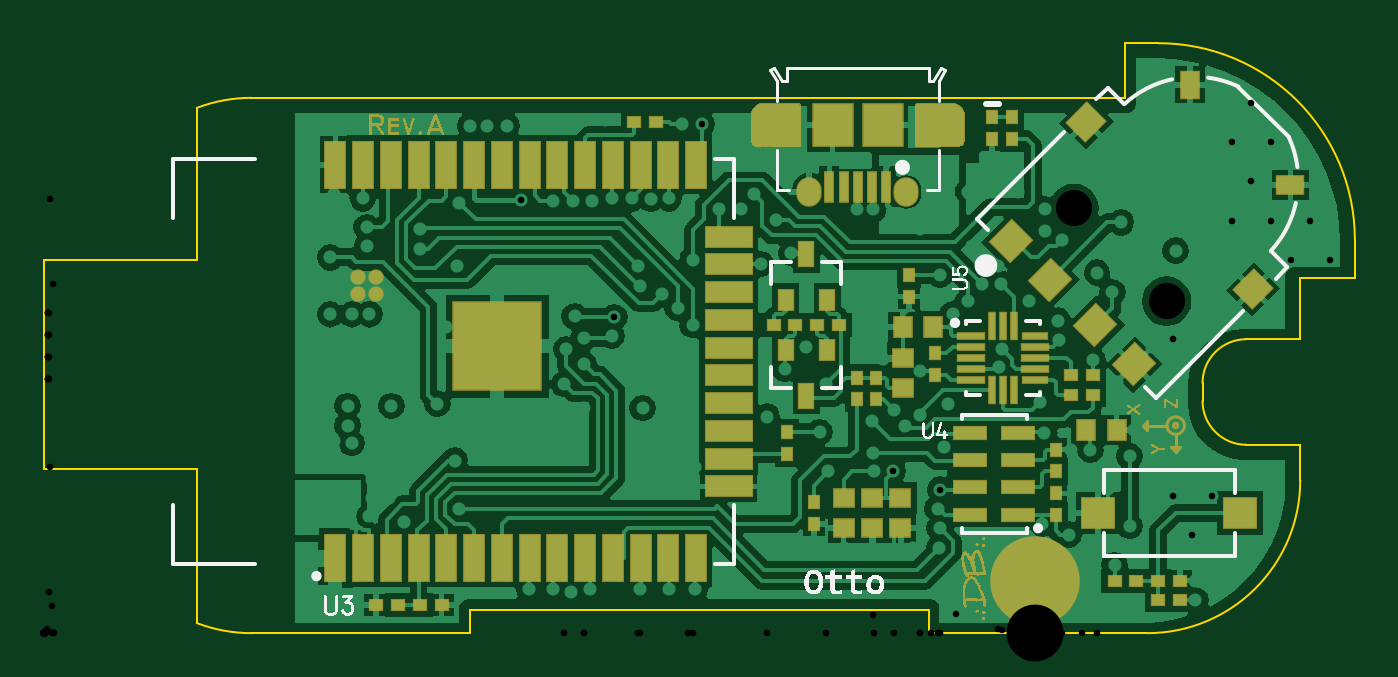
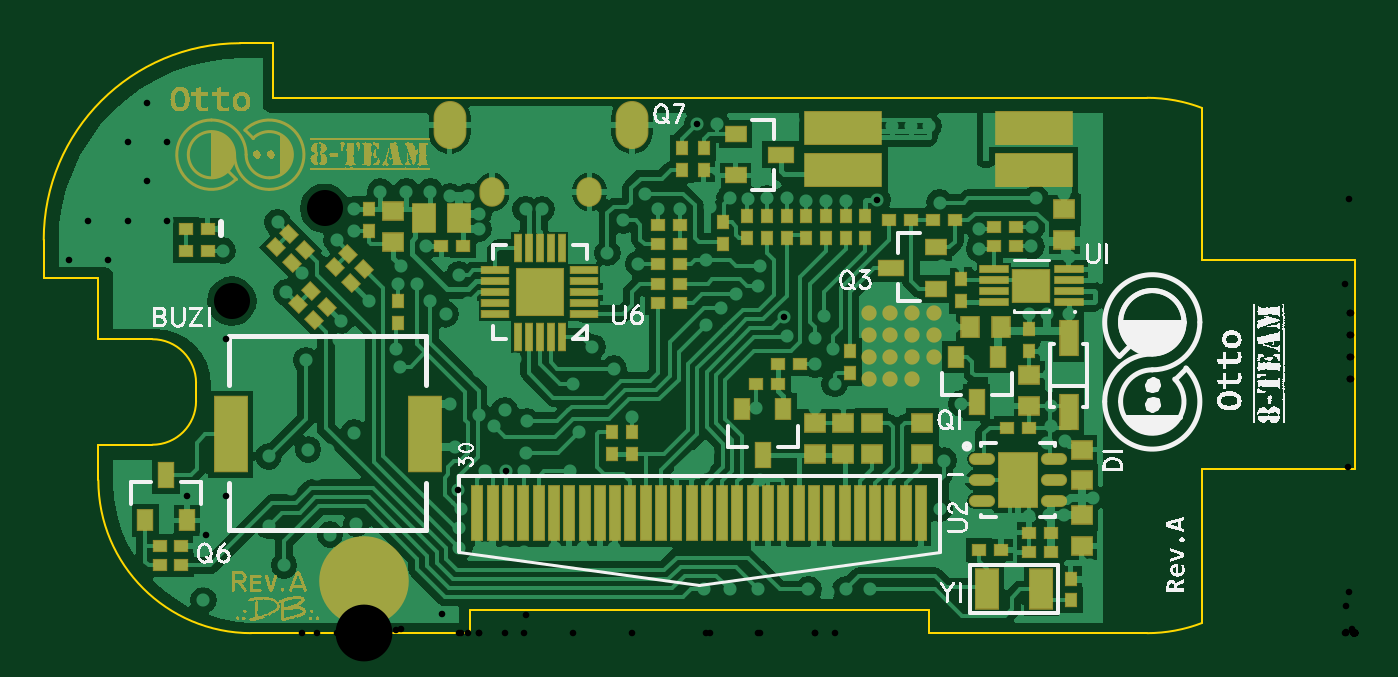
Circuit board: 11 layer files. Board 60.0 x 27.0 mm.
- drill: module-RoundHoles.TXT (2910 bytes)
- drill: module-SlotHoles.TXT (331 bytes)
- bottom_copper: module.GBL (58538 bytes)
- bottom_silk: module.GBO (151536 bytes)
- paste: module.GBP (5405 bytes)
- bottom_mask: module.GBS (114863 bytes)
- outline: module.GM1 (961 bytes)
- top_copper: module.GTL (53526 bytes)
- top_silk: module.GTO (30746 bytes)
- paste: module.GTP (4657 bytes)
- top_mask: module.GTS (47053 bytes)

=== drill: module-RoundHoles.TXT ===
M48
;Layer_Color=9474304
;FILE_FORMAT=4:4
METRIC,LZ
;TYPE=PLATED
T1F00S00C0.3000
T4F00S00C2.6000
;TYPE=NON_PLATED
T5F00S00C1.6500
%
T01
X00121Y00009
X00121Y00016
Y00024
Y00031
X0012Y00062
X00133Y00054
X0014
X00149Y000535
X0015Y00062
X00158
Y0007
X0015
Y00078
X00158
X00141Y00087
X001328Y000878
X00179Y00091
X00165Y00051
X0019Y00057
X00188Y00079
X00271999Y0007
X002978Y00075968
X00296Y00083
X00298Y0002
X00286
X00273
X0025
X002412Y00018899
X00233Y0002
X00222
X00339Y00039
X00353
X00366
X00379999Y00037
X00389Y00037
X00398Y00039
X004098Y000392
X0041Y00048
X00408999Y00057
X00410328Y00065671
X00398Y00074
X00388615Y00074384
X0038Y00074
X00379469Y0008247
X00359Y00074
X00355Y00092
X00412Y00085
X00457946Y000918
X0047Y00084
X00479
X00474999Y00073
X00487Y00066
X00497Y00081
X00499Y00093
X00497Y00049
X0049Y00031
X00469Y00045
X00457Y0005
X00516552Y00062772
X00534552
X00525552Y00044771
X00527Y00024
Y00015
X00417552Y00008771
X00588552Y00170771
X00570552
X00561552Y00188771
X00579552
X00543552
X00552552Y00206771
X00543552Y00224771
X00561552
X00552552Y00242771
X00518Y00185
Y00175
X00493Y00188
X00481999Y00165
X00489Y00156
X00464Y00143
X004648Y00134
X0048Y00125
X00491Y00115
X00507Y00131
X00516552Y00134771
X00438599Y001302
X00437Y00122
X00456Y00106
X00414Y00105
X00400999Y001
X00394Y00095
X00388999Y00102
X00379Y00097
X003842Y0012525
X00400999Y0012
X00406Y00151
X00416Y00146
X00423Y00152
X004292Y00159968
X00438Y0016
X00436558Y001682
X00425Y00177
X00423Y00202
X00434Y00202
X00446
X00458Y00194
Y00184
X00465999Y0018
X00450999Y00152
X00409999Y00164
X00401Y00185
Y00192
X00405999Y002
X00414Y002
X003795Y00194
X00372
X00368Y00161
X00378
Y00151
X00368
X00349Y00131
X00339Y00121
X0033Y00129
X00330999Y00099
X00357999Y00114
X00336Y00164
X00328Y00169
X00342Y00174
X00335Y00189
X00319Y00194
X00309
X00294999Y00195
X00286Y00199
X002778Y00198649
X00269Y00199
X0026
X00251Y00198
X00242
X00233
X00218427Y00198427
X0019Y00197
X00189Y00168
X001925Y00146349
Y00136349
Y00126349
Y00116349
X002025
Y00126349
Y00136349
Y00146349
X002125
Y00136349
Y00126349
Y00116349
X002225
Y00126349
Y00136349
Y00146349
X00243Y00145
X00246999Y00135
X00247Y00123
X00239Y0013
X00237999Y00114
X00234Y00105
X00246999Y00103
X00274Y00103
X0026Y00136
X00261054Y00144702
X00272999Y00159
X00272Y00168
X00283Y00155
X0029Y00149
X00296999Y00141
X00297Y00171
X00325Y00201
X00300999Y00232999
X00292Y00233
X00257Y00235
X00212Y00232
X00203
X00195
X00172Y00185
X00172Y00176
X00148Y00177
X001478Y001858
X00146Y00199
X00133Y00201
X00131Y00172
X00144Y00163
Y00155
X00152
Y00163
X00149Y00146
X00141
X00131
X00142Y00129
X0014Y00118
X00139Y00104
Y00095
X00159Y00104
X0018Y00105
X00184Y0014
T04
X00453435Y00024
T05
X00471458Y00194393
X00513884Y00151967
M30

=== drill: module-SlotHoles.TXT ===
M48
;Layer_Color=9474304
;FILE_FORMAT=4:4
METRIC,LZ
;TYPE=PLATED
T2F00S00C0.6500
T3F00S00C0.8250
;TYPE=NON_PLATED
%
G90
G05
T02
G00X0035025Y002029
M15
G01Y002009
M16
G00X0039475Y002029
M15
G01Y002009
M16
T03
G00X0033075Y00235825
M15
G01Y00229075
M16
G00X0041425Y00235825
M15
G01Y00229075
M16
M17
M30

=== bottom_copper: module.GBL (58538 bytes, source omitted) ===
=== bottom_silk: module.GBO (151536 bytes, source omitted) ===
=== paste: module.GBP ===
G04 Layer_Color=128*
%FSLAX44Y44*%
%MOMM*%
G71*
G01*
G75*
%ADD17R,0.6000X0.5000*%
%ADD18R,0.5000X0.6000*%
%ADD19R,0.8000X0.9000*%
%ADD25R,0.6500X1.1000*%
%ADD26R,0.6500X0.9000*%
%ADD29R,0.9000X0.8000*%
%ADD41R,1.5000X3.4000*%
%ADD42R,1.1000X0.6500*%
%ADD43R,0.9000X0.6500*%
%ADD44R,0.8000X1.6000*%
%ADD45R,1.3000X0.3100*%
%ADD46R,1.7000X1.4500*%
%ADD47R,1.0000X1.8000*%
%ADD48R,1.2000X0.3100*%
%ADD49R,0.3100X1.2000*%
%ADD50R,2.1000X2.1000*%
%ADD51O,1.1000X0.4500*%
%ADD52R,1.7300X2.5000*%
G04:AMPARAMS|DCode=53|XSize=0.5mm|YSize=0.6mm|CornerRadius=0mm|HoleSize=0mm|Usage=FLASHONLY|Rotation=135.000|XOffset=0mm|YOffset=0mm|HoleType=Round|Shape=Rectangle|*
%AMROTATEDRECTD53*
4,1,4,0.3889,0.0354,-0.0354,-0.3889,-0.3889,-0.0354,0.0354,0.3889,0.3889,0.0354,0.0*
%
%ADD53ROTATEDRECTD53*%

%ADD54R,1.0000X1.3000*%
%ADD55R,0.4500X2.5000*%
%ADD56R,3.5000X1.5000*%
D17*
X203000Y189000D02*
D03*
X213000D02*
D03*
X155000Y186000D02*
D03*
X165000D02*
D03*
X319000Y151000D02*
D03*
X309000D02*
D03*
X319000Y160000D02*
D03*
X309000D02*
D03*
X264000Y123000D02*
D03*
X254000D02*
D03*
X274000Y114000D02*
D03*
X264000D02*
D03*
X525000Y175000D02*
D03*
X535000D02*
D03*
X159000Y94000D02*
D03*
X149000D02*
D03*
X547000Y40000D02*
D03*
X537000D02*
D03*
X547000Y31000D02*
D03*
X537000D02*
D03*
X309000Y187000D02*
D03*
X319000D02*
D03*
X535000Y185000D02*
D03*
X525000D02*
D03*
X149000Y37000D02*
D03*
X139000D02*
D03*
X162000Y38000D02*
D03*
X172000D02*
D03*
X418000Y177000D02*
D03*
X408000D02*
D03*
X139000Y46000D02*
D03*
X149000D02*
D03*
X309000Y178000D02*
D03*
X319000D02*
D03*
X309000Y169000D02*
D03*
X319000D02*
D03*
X155000Y177000D02*
D03*
X165000D02*
D03*
X183000Y189000D02*
D03*
X193000D02*
D03*
D18*
X231000Y119000D02*
D03*
Y129000D02*
D03*
X308000Y212000D02*
D03*
Y222000D02*
D03*
X180000Y162000D02*
D03*
Y152000D02*
D03*
X149000Y129000D02*
D03*
Y139000D02*
D03*
X298000Y222000D02*
D03*
Y212000D02*
D03*
X340000Y82000D02*
D03*
Y92000D02*
D03*
X251000Y181000D02*
D03*
Y191000D02*
D03*
X331000Y82000D02*
D03*
Y92000D02*
D03*
X278000Y181000D02*
D03*
Y191000D02*
D03*
X130000Y25000D02*
D03*
Y15000D02*
D03*
X451000Y184000D02*
D03*
Y194000D02*
D03*
X438000Y142000D02*
D03*
Y152000D02*
D03*
X289000Y188000D02*
D03*
Y178000D02*
D03*
X242000Y191000D02*
D03*
Y181000D02*
D03*
X233000Y191000D02*
D03*
Y181000D02*
D03*
X224000Y191000D02*
D03*
Y181000D02*
D03*
X269000Y191000D02*
D03*
Y181000D02*
D03*
X260000Y191000D02*
D03*
Y181000D02*
D03*
D19*
X175998Y140000D02*
D03*
X161998D02*
D03*
D25*
X544000Y72375D02*
D03*
X173000Y105625D02*
D03*
X271000Y81625D02*
D03*
D26*
X534500Y51625D02*
D03*
X553500D02*
D03*
X182500Y126375D02*
D03*
X163500D02*
D03*
X280500Y102375D02*
D03*
X261500D02*
D03*
D29*
X125000Y40002D02*
D03*
Y54002D02*
D03*
X133000Y193998D02*
D03*
Y179998D02*
D03*
X125000Y83998D02*
D03*
Y69998D02*
D03*
X149000Y104002D02*
D03*
Y118002D02*
D03*
X247000Y95998D02*
D03*
Y81998D02*
D03*
X234000Y95998D02*
D03*
Y81998D02*
D03*
X221000Y95998D02*
D03*
Y81998D02*
D03*
X198000Y82002D02*
D03*
Y96002D02*
D03*
X440000Y192998D02*
D03*
Y178998D02*
D03*
D41*
X425500Y91000D02*
D03*
X514500D02*
D03*
D42*
X262625Y219000D02*
D03*
X212375Y167000D02*
D03*
D43*
X283375Y209500D02*
D03*
Y228500D02*
D03*
X191625Y176500D02*
D03*
Y157500D02*
D03*
D44*
X131000Y101000D02*
D03*
Y135000D02*
D03*
D45*
Y151500D02*
D03*
Y156500D02*
D03*
Y161500D02*
D03*
Y166500D02*
D03*
X165000D02*
D03*
Y161500D02*
D03*
Y156500D02*
D03*
Y151500D02*
D03*
D46*
X148000Y159000D02*
D03*
D47*
X143500Y20000D02*
D03*
X168500D02*
D03*
D48*
X352750Y146000D02*
D03*
Y151000D02*
D03*
Y156000D02*
D03*
Y161000D02*
D03*
Y166000D02*
D03*
X393250D02*
D03*
Y161000D02*
D03*
Y156000D02*
D03*
Y151000D02*
D03*
Y146000D02*
D03*
D49*
X363000Y176250D02*
D03*
X368000D02*
D03*
X373000D02*
D03*
X378000D02*
D03*
X383000D02*
D03*
Y135750D02*
D03*
X378000D02*
D03*
X373000D02*
D03*
X368000D02*
D03*
X363000D02*
D03*
D50*
X373000Y156000D02*
D03*
D51*
X170500Y79500D02*
D03*
Y70000D02*
D03*
Y60500D02*
D03*
X137500D02*
D03*
Y70000D02*
D03*
Y79500D02*
D03*
D52*
X154000Y70000D02*
D03*
D53*
X460536Y173535D02*
D03*
X453465Y166464D02*
D03*
X487536Y182536D02*
D03*
X480464Y175464D02*
D03*
X483535Y150536D02*
D03*
X476465Y143464D02*
D03*
X477536Y156536D02*
D03*
X470465Y149465D02*
D03*
X493535Y176536D02*
D03*
X486464Y169464D02*
D03*
X466535Y167535D02*
D03*
X459464Y160464D02*
D03*
D54*
X426000Y190000D02*
D03*
X410000D02*
D03*
D55*
X401500Y55000D02*
D03*
X394500D02*
D03*
X387500D02*
D03*
X380500D02*
D03*
X373500D02*
D03*
X366500D02*
D03*
X359500D02*
D03*
X352500D02*
D03*
X345500D02*
D03*
X338500D02*
D03*
X331500D02*
D03*
X324500D02*
D03*
X317500D02*
D03*
X310500D02*
D03*
X303500D02*
D03*
X296500D02*
D03*
X289500D02*
D03*
X282500D02*
D03*
X275500D02*
D03*
X268500D02*
D03*
X261500D02*
D03*
X254500D02*
D03*
X247500D02*
D03*
X240500D02*
D03*
X233500D02*
D03*
X226500D02*
D03*
X219500D02*
D03*
X212500D02*
D03*
X205500D02*
D03*
X198500D02*
D03*
D56*
X234000Y231000D02*
D03*
Y212000D02*
D03*
X147000D02*
D03*
Y231000D02*
D03*
M02*

=== bottom_mask: module.GBS (114863 bytes, source omitted) ===
=== outline: module.GM1 ===
G04 Layer_Color=52428*
%FSLAX44Y44*%
%MOMM*%
G71*
G01*
G75*
%ADD103C,0.1000*%
D103*
X95000Y245000D02*
G03*
X70000Y240383I0J-70000D01*
G01*
X600000Y180000D02*
G03*
X510000Y270000I-90000J0D01*
G01*
X505000Y0D02*
G03*
X575000Y70000I0J70000D01*
G01*
X70000Y4617D02*
G03*
X95000Y0I25000J65384D01*
G01*
X530283Y106221D02*
G03*
X550283Y86221I20000J0D01*
G01*
Y134528D02*
G03*
X530283Y114528I0J-20000D01*
G01*
X0Y75000D02*
Y171000D01*
X70000D01*
Y240383D01*
X95000Y245000D02*
X495000D01*
Y270000D01*
X510000D01*
X600000Y162614D02*
Y180000D01*
X575000Y162614D02*
X600000D01*
X575000Y134528D02*
Y162614D01*
X405000Y0D02*
X505000D01*
X195000Y10775D02*
X405000D01*
X195000Y0D02*
Y10775D01*
X70000Y4617D02*
Y75000D01*
X0D02*
X70000D01*
X405000Y0D02*
Y10775D01*
X95000Y0D02*
X195000D01*
X550283Y86221D02*
X575000D01*
X530283Y106221D02*
Y114528D01*
X550283Y134528D02*
X575000D01*
Y70000D02*
Y86221D01*
M02*

=== top_copper: module.GTL (53526 bytes, source omitted) ===
=== top_silk: module.GTO (30746 bytes, source omitted) ===
=== paste: module.GTP ===
G04 Layer_Color=8421504*
%FSLAX44Y44*%
%MOMM*%
G71*
G01*
G75*
%ADD10R,0.9000X2.1000*%
%ADD11R,2.1000X0.9000*%
%ADD12R,4.0000X4.0000*%
%ADD13R,1.5000X0.5500*%
%ADD14R,1.2000X0.3000*%
%ADD15R,0.3000X1.2000*%
%ADD16R,1.1000X0.3000*%
%ADD17R,0.6000X0.5000*%
%ADD18R,0.5000X0.6000*%
%ADD19R,0.8000X0.9000*%
%ADD20R,1.5000X1.4000*%
%ADD21R,1.2000X0.8500*%
%ADD22R,0.8500X1.2000*%
G04:AMPARAMS|DCode=23|XSize=1.3mm|YSize=1.4mm|CornerRadius=0mm|HoleSize=0mm|Usage=FLASHONLY|Rotation=315.000|XOffset=0mm|YOffset=0mm|HoleType=Round|Shape=Rectangle|*
%AMROTATEDRECTD23*
4,1,4,-0.9546,-0.0354,0.0354,0.9546,0.9546,0.0354,-0.0354,-0.9546,-0.9546,-0.0354,0.0*
%
%ADD23ROTATEDRECTD23*%

G04:AMPARAMS|DCode=24|XSize=1.2mm|YSize=1.3mm|CornerRadius=0mm|HoleSize=0mm|Usage=FLASHONLY|Rotation=315.000|XOffset=0mm|YOffset=0mm|HoleType=Round|Shape=Rectangle|*
%AMROTATEDRECTD24*
4,1,4,-0.8839,-0.0354,0.0354,0.8839,0.8839,0.0354,-0.0354,-0.8839,-0.8839,-0.0354,0.0*
%
%ADD24ROTATEDRECTD24*%

%ADD25R,0.6500X1.1000*%
%ADD26R,0.6500X0.9000*%
%ADD27R,0.4000X1.3500*%
%ADD28R,1.8000X1.9000*%
%ADD29R,0.9000X0.8000*%
G36*
X345825Y222950D02*
X326378D01*
X325276Y223407D01*
X324432Y224251D01*
X323975Y225353D01*
Y225950D01*
Y236950D01*
Y237945D01*
X324736Y239782D01*
X326143Y241189D01*
X327980Y241950D01*
X345825D01*
Y222950D01*
D02*
G37*
G36*
X418857Y241189D02*
X420264Y239782D01*
X421025Y237945D01*
Y236950D01*
Y225950D01*
Y225353D01*
X420568Y224251D01*
X419724Y223407D01*
X418622Y222950D01*
X399175D01*
Y241950D01*
X417020D01*
X418857Y241189D01*
D02*
G37*
D10*
X133400Y214349D02*
D03*
X146100D02*
D03*
X158800D02*
D03*
X171500D02*
D03*
X184200D02*
D03*
X196900D02*
D03*
X209600D02*
D03*
X222300D02*
D03*
X235000D02*
D03*
X247700D02*
D03*
X260400D02*
D03*
X273100D02*
D03*
X285800D02*
D03*
X298500D02*
D03*
Y34599D02*
D03*
X285800D02*
D03*
X273100D02*
D03*
X260400D02*
D03*
X247700D02*
D03*
X235000D02*
D03*
X222300D02*
D03*
X209600D02*
D03*
X196900D02*
D03*
X184200D02*
D03*
X171500D02*
D03*
X158800D02*
D03*
X146100D02*
D03*
X133400D02*
D03*
D11*
X313500Y67199D02*
D03*
Y79899D02*
D03*
Y92599D02*
D03*
Y105299D02*
D03*
Y117999D02*
D03*
Y130699D02*
D03*
Y143399D02*
D03*
Y156099D02*
D03*
Y168799D02*
D03*
Y181499D02*
D03*
D12*
X207500Y131349D02*
D03*
D13*
X424000Y91750D02*
D03*
Y79250D02*
D03*
Y66750D02*
D03*
X446000Y54250D02*
D03*
X424000D02*
D03*
X446000Y91750D02*
D03*
Y79250D02*
D03*
Y66750D02*
D03*
D14*
X424500Y136000D02*
D03*
Y131000D02*
D03*
Y126000D02*
D03*
Y121000D02*
D03*
Y116000D02*
D03*
X453500Y121000D02*
D03*
Y126000D02*
D03*
Y131000D02*
D03*
D15*
X434000Y111250D02*
D03*
X439000D02*
D03*
X444000D02*
D03*
Y140750D02*
D03*
X439000D02*
D03*
X434000D02*
D03*
D16*
X453500Y116000D02*
D03*
Y136000D02*
D03*
D17*
X182000Y13000D02*
D03*
X172000D02*
D03*
X152000Y13000D02*
D03*
X162000D02*
D03*
X470000Y109000D02*
D03*
X480000D02*
D03*
X470000Y118000D02*
D03*
X480000D02*
D03*
X500000Y24000D02*
D03*
X490000D02*
D03*
X280000Y234000D02*
D03*
X270000D02*
D03*
X510000Y15000D02*
D03*
X520000D02*
D03*
X344000Y141000D02*
D03*
X334000D02*
D03*
X364000D02*
D03*
X354000D02*
D03*
X520000Y24000D02*
D03*
X510000D02*
D03*
D18*
X340000Y82000D02*
D03*
Y92000D02*
D03*
X463000Y84000D02*
D03*
Y74000D02*
D03*
X443000Y236000D02*
D03*
Y226000D02*
D03*
X372000Y117000D02*
D03*
Y107000D02*
D03*
X352500Y60000D02*
D03*
Y50000D02*
D03*
X381000Y117000D02*
D03*
Y107000D02*
D03*
X434000Y226000D02*
D03*
Y236000D02*
D03*
X463000Y64000D02*
D03*
Y54000D02*
D03*
X396000Y154000D02*
D03*
Y164000D02*
D03*
X408000Y118000D02*
D03*
Y128000D02*
D03*
D19*
X490998Y93000D02*
D03*
X476998D02*
D03*
X393002Y140000D02*
D03*
X407002D02*
D03*
D20*
X547500Y55000D02*
D03*
X482500D02*
D03*
D21*
X570453Y205000D02*
D03*
D22*
X524491Y250962D02*
D03*
D23*
X499035Y122976D02*
D03*
X481181Y140830D02*
D03*
X460321Y161690D02*
D03*
X442467Y179544D02*
D03*
D24*
X477115Y233991D02*
D03*
X553482Y157624D02*
D03*
D25*
X349000Y173375D02*
D03*
Y108625D02*
D03*
D26*
X358500Y152625D02*
D03*
X339500D02*
D03*
X339500Y129375D02*
D03*
X358500D02*
D03*
D27*
X366000Y204400D02*
D03*
X372500D02*
D03*
X379000D02*
D03*
X359500D02*
D03*
X385500D02*
D03*
D28*
X384000Y232450D02*
D03*
X361000D02*
D03*
D29*
X392000Y48002D02*
D03*
Y62002D02*
D03*
X379000Y48002D02*
D03*
Y62002D02*
D03*
X366000Y48002D02*
D03*
Y62002D02*
D03*
X393000Y111998D02*
D03*
Y125998D02*
D03*
M02*

=== top_mask: module.GTS (47053 bytes, source omitted) ===
